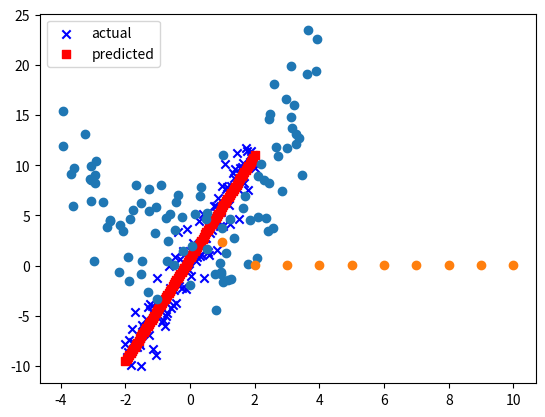

This chart was generated by the following Python code:
import numpy as np
%matplotlib inline
import matplotlib.pyplot as plt

# SOLUTION
x = np.random.uniform(-4, 4, 100)
a = 1
y = 1 + a * x + x**2 + np.random.normal(0, 4 * a, 100)
plt.plot(x, y, 'o')

# SOLUTION
def featurize_d(x, d):
    n = len(x)
    X = np.empty([n, d + 1])
    for de in range(d + 1):
        X_curr_deg = np.array(x ** de)
        X[:, de] = X_curr_deg
    return X

def LstSq(X, y):
    return np.linalg.inv(X.T @ X) @ X.T @ y

def MSE(y, y_pred):
    return np.mean((y-y_pred)**2)

X_deg3 = featurize_d(x, 3)
w_deg3 = LstSq(X_deg3, y)
y_pred_deg3 = X_deg3 @ w_deg3
w_deg3, MSE(y, y_pred_deg3)
# notice that the last coefficient (for x^3) is very close to 0 -- indicating it may not be very relevant to the model

# SOLUTION
X_deg4 = featurize_d(x, 4)
w_deg4 = LstSq(X_deg4, y)
y_pred_deg4 = X_deg4 @ w_deg4
w_deg4, MSE(y, y_pred_deg4)

# SOLUTION
A = np.array([2, 0, 0, 1, 2, 1, -1, 0, 1]).reshape(3,3)
x = np.array([0, -np.sqrt(2)/2, np.sqrt(2)/2])
l, v = np.linalg.eig(A)
(1 ** 100) * x, np.linalg.matrix_power(A, 100) @ x == (1 ** 100) * x

# SOLUTION
A = np.array([2,3,5,4,2,-3]).reshape(3,2)
B = np.array(range(1, 20, 2)).reshape(2, 5)
np.einsum('ij, jk -> ik', A, B)

# SOLUTION
def LstSqLong(X,y):
    assert X.shape[0] == len(y)
    y = y.reshape(len(y), 1)
    # compute X transpose
    X_t = np.einsum('ji', X)
    # compute (X^T X) ^ -1
    arg1 = np.linalg.inv(np.einsum('ij, jk -> ik', X_t, X))
    # compute # X^T y
    arg2 = np.einsum('ij, jk -> ik', X_t, y)
    # return the matrix product of arg1 and arg2
    return np.einsum('ij, jk -> ik', arg1, arg2)

x = np.linspace(-2, 2, 100)
y = 1 + 5*x + np.random.normal(0, 2, 100)
X = featurize_d(x, 1)
y_preds = X @ LstSqLong(X, y)

plt.scatter(x,y, c='b', marker='x', label='actual')
plt.scatter(x, y_preds, c='r', marker='s', label='predicted')
plt.legend(loc='upper left')
plt.show()

# SOLUTION
A = np.array([6, -1, 2, 3]).reshape(2,2)
l, P = np.linalg.eig(A)
D = np.zeros((2,2))
np.fill_diagonal(D, l)
P @ D**5 @ np.linalg.inv(P), P @ D**5 @ np.linalg.inv(P) == np.linalg.matrix_power(A, 5)

# SOLUTION

green = np.array([20, 2])
red = np.array([5, 23])
commute_times = np.array([20, 43])
X = np.vstack((green, red))
w_LS = LstSq(X, commute_times)
w_LS

# SOLUTION
A = np.array([1, 0, 0, 3, 0, 5, 2, 4, 9]).reshape(3,3)
np.linalg.inv(A)

# SOLUTION
x = np.linspace(-5, 5, 100)
y = 0.2 * x**2 + 0.3*x + 0.2 + np.random.normal(0, 0.1, 100)
MSEs = []
degrees = range(1, 11)
for degree in degrees:
    X_deg = featurize_d(x, degree)
    w_deg = LstSq(X_deg, y)
    y_pred_deg = X_deg @ w_deg
    MSE = np.mean((y - y_pred_deg)**2)
    MSEs += [MSE]

plt.plot(degrees, MSEs, 'o')

#SOLUTION: e

